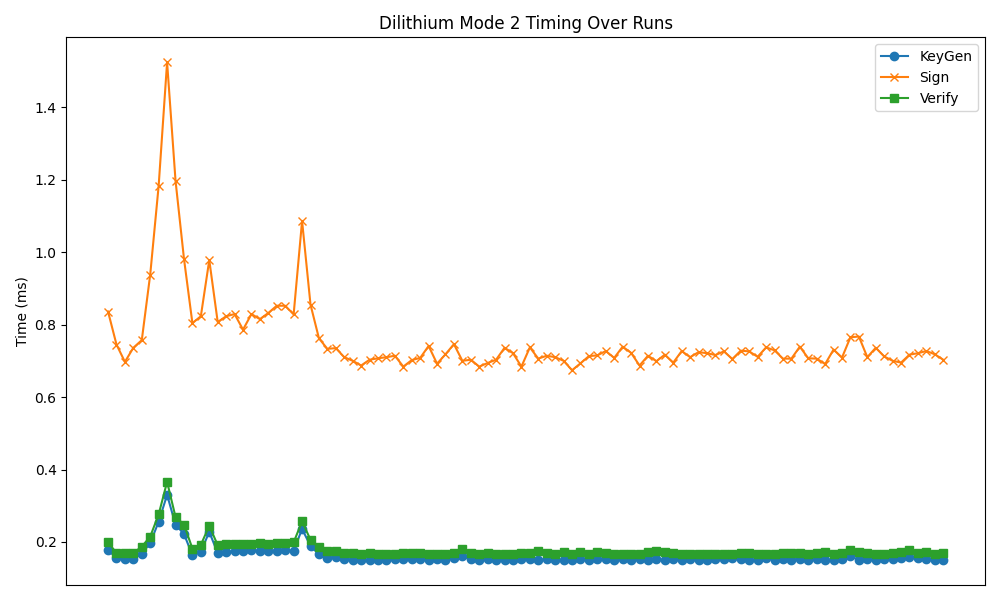

The data file committed next to this chart (first rows):
timestamp, mode, keygen, sign, verify
2025-04-09 17:06:34, 2, 0.177, 0.836, 0.200
2025-04-09 17:06:37, 2, 0.157, 0.745, 0.169
2025-04-09 17:06:39, 2, 0.153, 0.697, 0.170
2025-04-09 17:06:41, 2, 0.152, 0.736, 0.170
2025-04-09 17:06:44, 2, 0.168, 0.757, 0.187
2025-04-09 17:06:47, 2, 0.197, 0.938, 0.215
2025-04-09 17:06:52, 2, 0.256, 1.183, 0.276
2025-04-09 17:06:56, 2, 0.330, 1.524, 0.366
2025-04-09 17:07:00, 2, 0.248, 1.197, 0.269
2025-04-09 17:07:04, 2, 0.222, 0.982, 0.248
2025-04-09 17:07:06, 2, 0.164, 0.804, 0.182
2025-04-09 17:07:09, 2, 0.173, 0.823, 0.192
2025-04-09 17:07:12, 2, 0.228, 0.978, 0.245
2025-04-09 17:07:15, 2, 0.169, 0.807, 0.191
2025-04-09 17:07:17, 2, 0.171, 0.823, 0.195
2025-04-09 17:07:20, 2, 0.175, 0.829, 0.194
2025-04-09 17:07:23, 2, 0.176, 0.786, 0.195
2025-04-09 17:07:26, 2, 0.177, 0.829, 0.195
2025-04-09 17:07:28, 2, 0.174, 0.815, 0.196
2025-04-09 17:07:31, 2, 0.176, 0.832, 0.195
2025-04-09 17:07:34, 2, 0.176, 0.852, 0.196
2025-04-09 17:07:37, 2, 0.177, 0.852, 0.196
2025-04-09 17:07:39, 2, 0.175, 0.828, 0.199
2025-04-09 17:07:43, 2, 0.236, 1.086, 0.257
2025-04-09 17:07:46, 2, 0.189, 0.855, 0.206
2025-04-09 17:07:48, 2, 0.166, 0.762, 0.185
2025-04-09 17:07:50, 2, 0.156, 0.733, 0.176
2025-04-09 17:07:53, 2, 0.159, 0.735, 0.176
2025-04-09 17:07:55, 2, 0.153, 0.710, 0.170
2025-04-09 17:07:58, 2, 0.151, 0.700, 0.169
2025-04-09 17:08:00, 2, 0.151, 0.687, 0.168
2025-04-09 17:08:02, 2, 0.151, 0.703, 0.170
2025-04-09 17:08:04, 2, 0.151, 0.707, 0.167
2025-04-09 17:08:07, 2, 0.150, 0.710, 0.168
2025-04-09 17:08:09, 2, 0.152, 0.714, 0.168
2025-04-09 17:08:11, 2, 0.153, 0.684, 0.170
2025-04-09 17:08:14, 2, 0.152, 0.702, 0.170
2025-04-09 17:08:16, 2, 0.152, 0.708, 0.169
2025-04-09 17:08:18, 2, 0.151, 0.741, 0.168
2025-04-09 17:08:21, 2, 0.154, 0.692, 0.168
2025-04-09 17:08:23, 2, 0.151, 0.718, 0.168
2025-04-09 17:08:25, 2, 0.155, 0.746, 0.169
2025-04-09 17:08:28, 2, 0.161, 0.700, 0.180
2025-04-09 17:08:30, 2, 0.152, 0.703, 0.169
2025-04-09 17:08:32, 2, 0.151, 0.684, 0.168
2025-04-09 17:08:35, 2, 0.153, 0.694, 0.169
2025-04-09 17:08:37, 2, 0.150, 0.703, 0.167
2025-04-09 17:08:39, 2, 0.151, 0.736, 0.168
2025-04-09 17:08:42, 2, 0.151, 0.721, 0.168
2025-04-09 17:08:44, 2, 0.152, 0.684, 0.169
2025-04-09 17:08:46, 2, 0.153, 0.737, 0.170
2025-04-09 17:08:48, 2, 0.151, 0.706, 0.175
2025-04-09 17:08:51, 2, 0.152, 0.714, 0.169
2025-04-09 17:08:53, 2, 0.150, 0.710, 0.167
2025-04-09 17:08:55, 2, 0.151, 0.700, 0.171
2025-04-09 17:08:58, 2, 0.150, 0.674, 0.167
2025-04-09 17:09:00, 2, 0.152, 0.693, 0.173
2025-04-09 17:09:02, 2, 0.151, 0.713, 0.168
2025-04-09 17:09:04, 2, 0.152, 0.715, 0.171
2025-04-09 17:09:07, 2, 0.152, 0.727, 0.169
... 40 more rows
